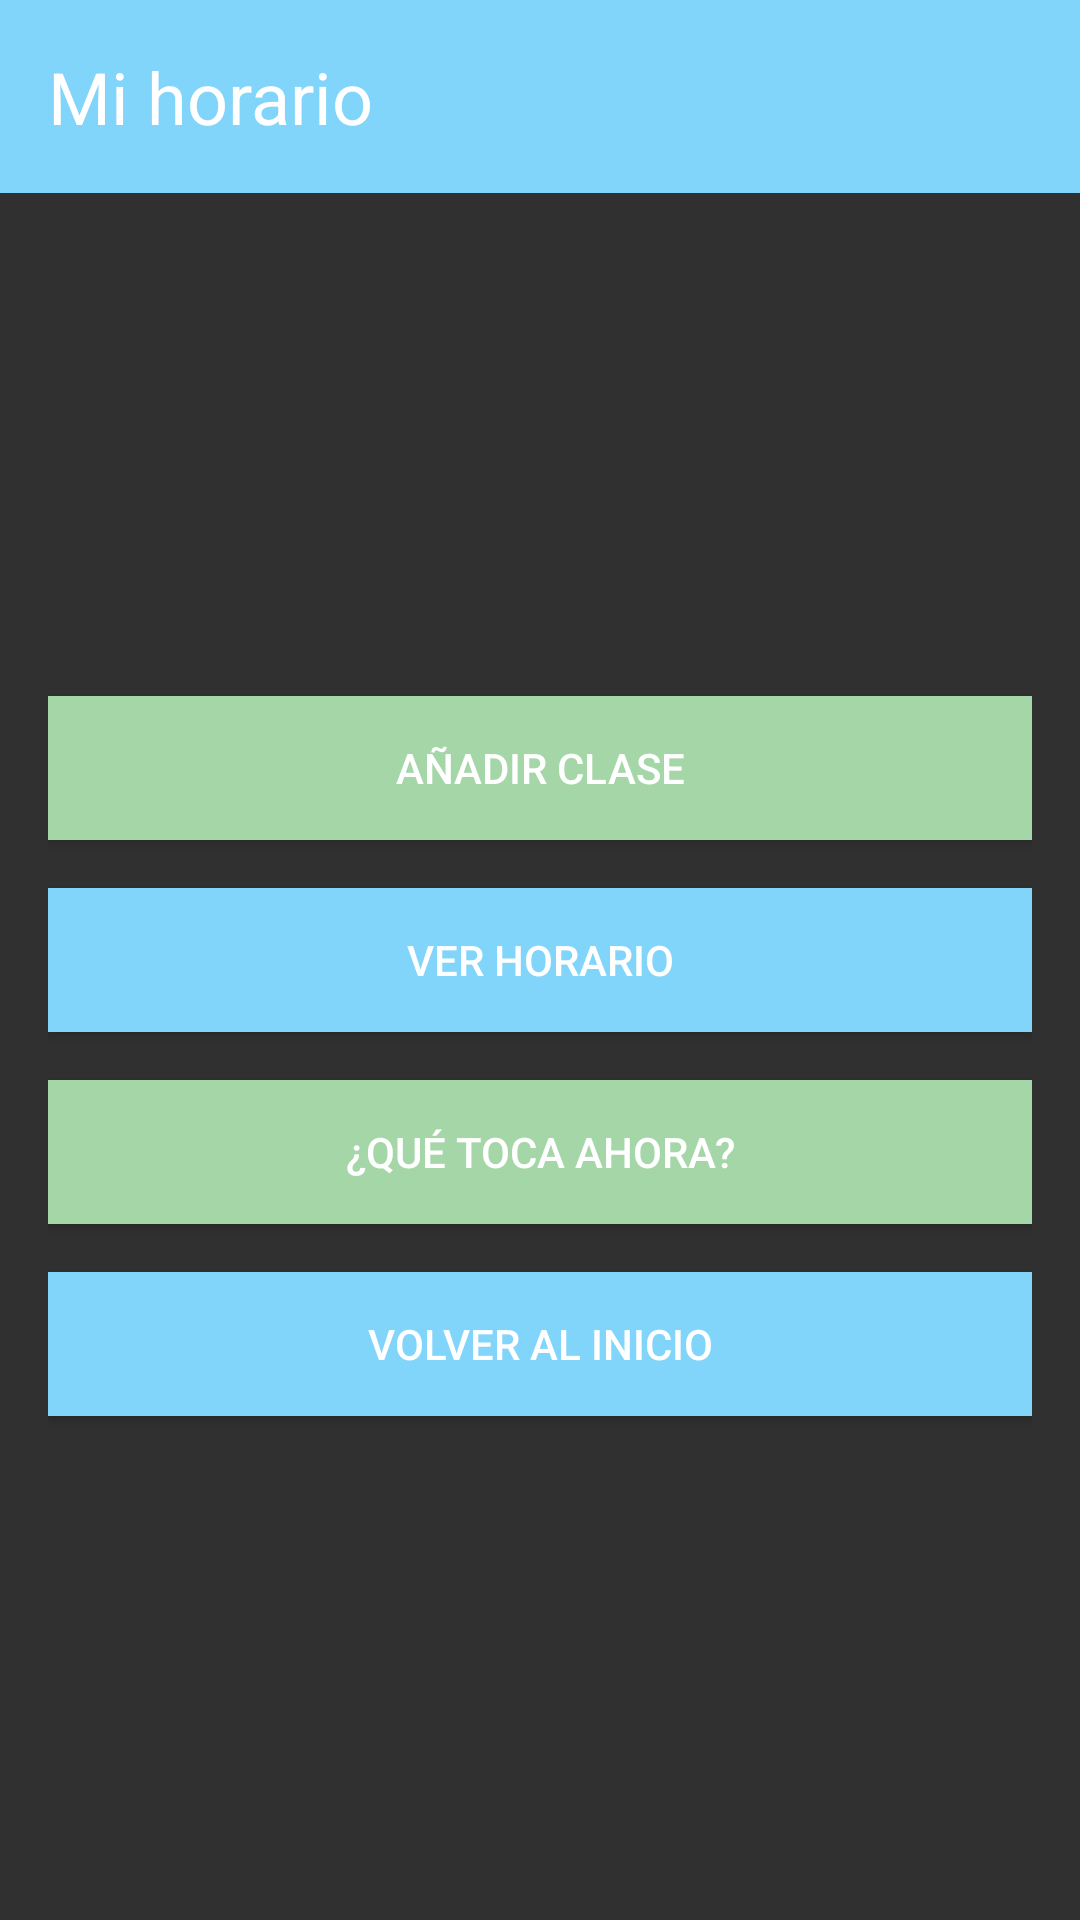

Android layout source for this screen:
<!-- AndroidManifest.xml: application theme Theme.AppCompat -->
<!-- res/layout/inicioh_activity.xml -->
<?xml version="1.0" encoding="utf-8"?>
<LinearLayout xmlns:android="http://schemas.android.com/apk/res/android"
    android:orientation="vertical"
    android:layout_width="match_parent"
    android:layout_height="match_parent"
    >

    <LinearLayout
        android:layout_width="wrap_content"
        android:layout_height="wrap_content"
        android:orientation="horizontal"
        android:background= "@color/blue_pastel"
        >

        <TextView
            android:id="@+id/textTitulo"
            android:layout_width="417dp"
            android:layout_height="wrap_content"
            android:padding="16dp"
            android:text="Mi horario"
            android:textColor="@color/white"
            android:textSize="24sp" />

    </LinearLayout>

    <LinearLayout
        android:orientation="vertical"
        android:layout_width="match_parent"
        android:layout_height="match_parent"
        android:padding="16dp"
        android:gravity="center"
        >

    <Button
        android:id="@+id/btnAdd"
        android:layout_width="match_parent"
        android:layout_height="wrap_content"
        android:background="@color/green_pastel"
        android:text="Añadir Clase" />

    <Button
        android:id="@+id/btnVer"
        android:layout_width="match_parent"
        android:layout_height="wrap_content"
        android:text="Ver Horario"
        android:background="@color/blue_pastel"
        android:layout_marginTop="16dp" />

    <Button
        android:id="@+id/btnAhora"
        android:layout_width="match_parent"
        android:layout_height="wrap_content"
        android:background="@color/green_pastel"
        android:text="¿Qué toca ahora?"
        android:layout_marginTop="16dp" />

        <Button
            android:id="@+id/btnInicial"
            android:layout_width="match_parent"
            android:layout_height="wrap_content"
            android:background="@color/blue_pastel"
            android:text="Volver al inicio"
            android:layout_marginTop="16dp" />
    </LinearLayout>

</LinearLayout>
<!-- resources referenced by this layout -->
<resources>
  <color name="blue_pastel">#81D4FA</color>
  <color name="green_pastel">#A5D6A7</color>
  <color name="white">#FFFFFF</color>
</resources>
